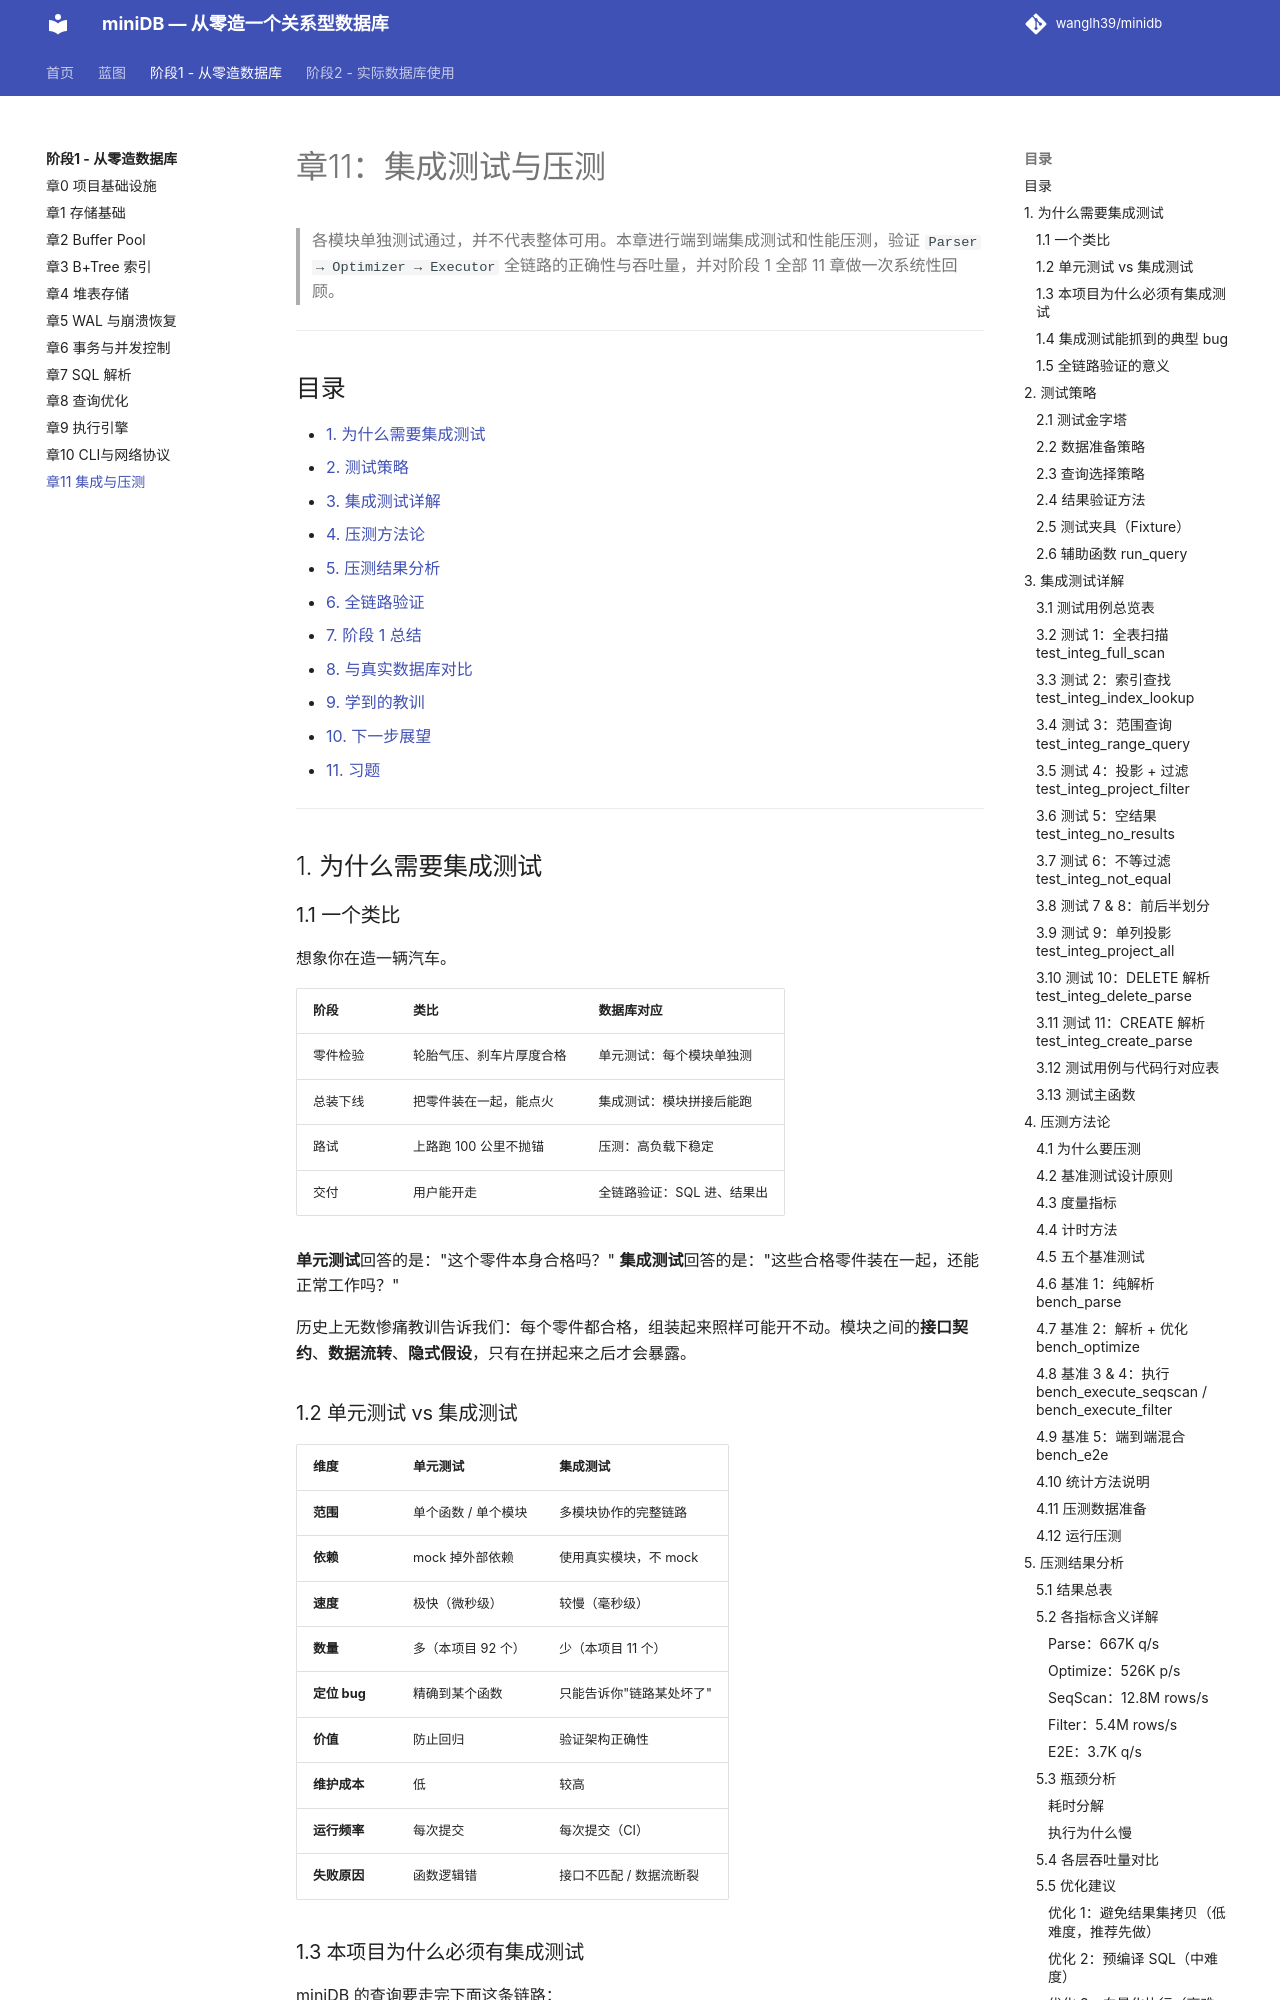

repository: wanglh39/minidb · page: phase1/11-integration-benchmark/index.html · generator: mkdocs

# 章11：集成测试与压测

> 各模块单独测试通过，并不代表整体可用。本章进行端到端集成测试和性能压测，验证 `Parser → Optimizer → Executor` 全链路的正确性与吞吐量，并对阶段 1 全部 11 章做一次系统性回顾。

---

## 目录

- [1. 为什么需要集成测试](#1-为什么需要集成测试)
- [2. 测试策略](#2-测试策略)
- [3. 集成测试详解](#3-集成测试详解)
- [4. 压测方法论](#4-压测方法论)
- [5. 压测结果分析](#5-压测结果分析)
- [6. 全链路验证](#6-全链路验证)
- [7. 阶段 1 总结](#7-阶段-1-总结)
- [8. 与真实数据库对比](#8-与真实数据库对比)
- [9. 学到的教训](#9-学到的教训)
- [10. 下一步展望](#10-下一步展望)
- [11. 习题](#11-习题)

---

## 1. 为什么需要集成测试

### 1.1 一个类比

想象你在造一辆汽车。

| 阶段 | 类比 | 数据库对应 |
|---|---|---|
| 零件检验 | 轮胎气压、刹车片厚度合格 | 单元测试：每个模块单独测 |
| 总装下线 | 把零件装在一起，能点火 | 集成测试：模块拼接后能跑 |
| 路试 | 上路跑 100 公里不抛锚 | 压测：高负载下稳定 |
| 交付 | 用户能开走 | 全链路验证：SQL 进、结果出 |

**单元测试**回答的是："这个零件本身合格吗？"
**集成测试**回答的是："这些合格零件装在一起，还能正常工作吗？"

历史上无数惨痛教训告诉我们：每个零件都合格，组装起来照样可能开不动。模块之间的**接口契约**、**数据流转**、**隐式假设**，只有在拼起来之后才会暴露。

### 1.2 单元测试 vs 集成测试

| 维度 | 单元测试 | 集成测试 |
|---|---|---|
| **范围** | 单个函数 / 单个模块 | 多模块协作的完整链路 |
| **依赖** | mock 掉外部依赖 | 使用真实模块，不 mock |
| **速度** | 极快（微秒级） | 较慢（毫秒级） |
| **数量** | 多（本项目 92 个） | 少（本项目 11 个） |
| **定位 bug** | 精确到某个函数 | 只能告诉你"链路某处坏了" |
| **价值** | 防止回归 | 验证架构正确性 |
| **维护成本** | 低 | 较高 |
| **运行频率** | 每次提交 | 每次提交（CI） |
| **失败原因** | 函数逻辑错 | 接口不匹配 / 数据流断裂 |
